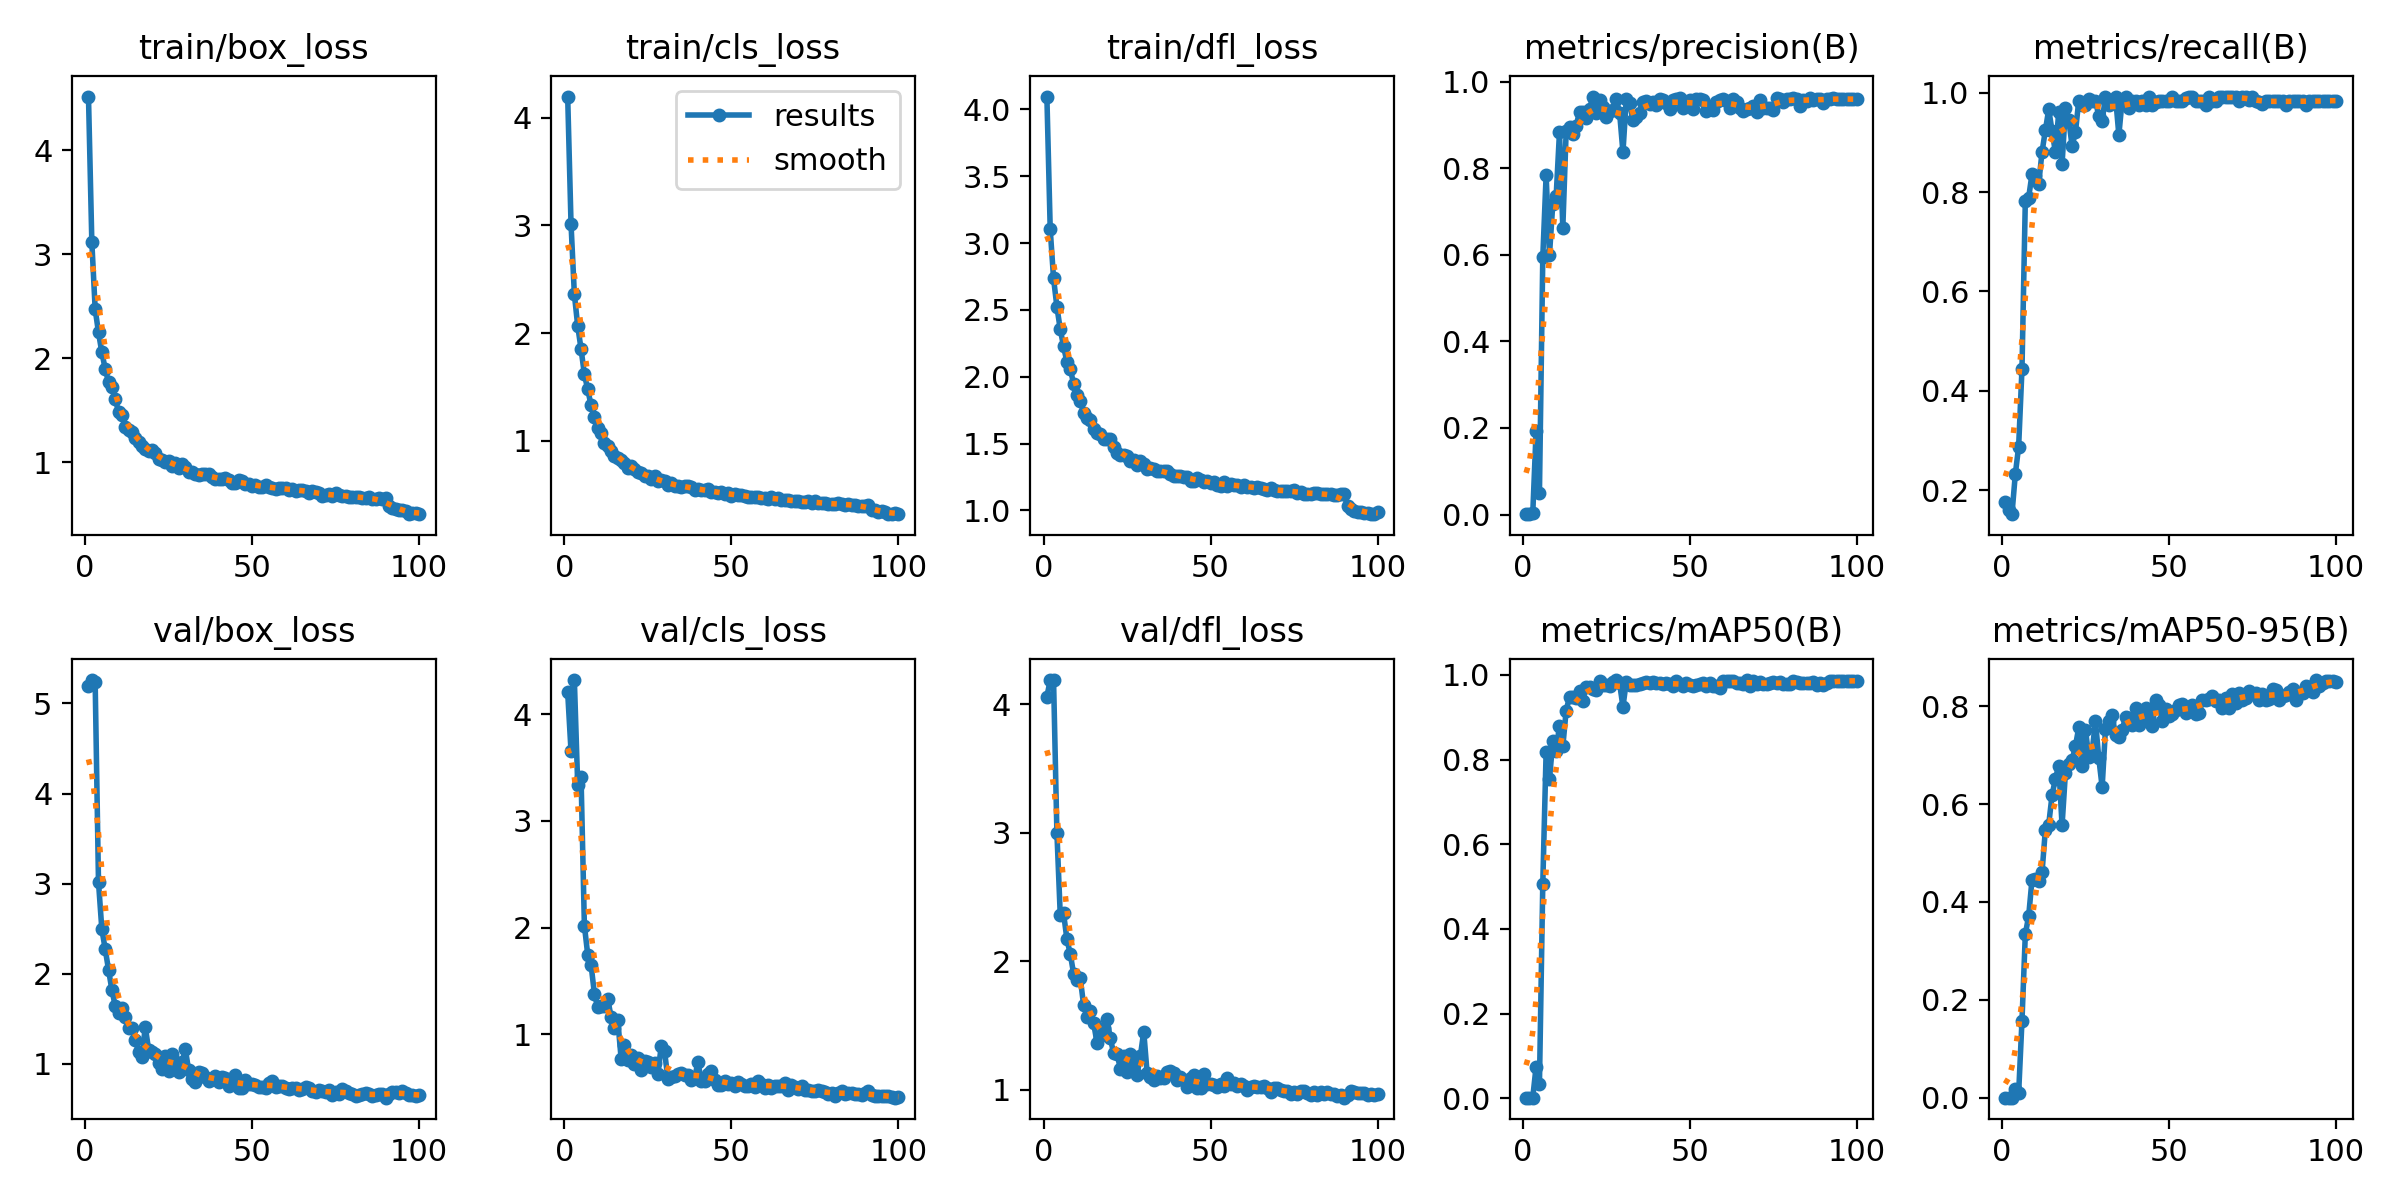

The file beside this chart, header and first rows:
epoch, train/box_loss, train/cls_loss, train/dfl_loss, metrics/precision(B), metrics/recall(B), metrics/mAP50(B), metrics/mAP50-95(B), val/box_loss, val/cls_loss, val/dfl_loss, lr/pg0, lr/pg1, lr/pg2
1, 4.516, 4.197, 4.097, 0.00092, 0.176, 0.0015, 0.00035, 5.188, 4.207, 4.058, 0.00054, 0.00054, 0.00054
2, 3.122, 3.016, 3.103, 0.00089, 0.16, 0.00144, 0.0004, 5.259, 3.655, 4.187, 0.001089, 0.001089, 0.001089
3, 2.473, 2.361, 2.736, 0.00252, 0.152, 0.00179, 0.0005, 5.239, 4.322, 4.187, 0.001627, 0.001627, 0.001627
4, 2.249, 2.067, 2.523, 0.1927, 0.232, 0.07485, 0.01882, 3.016, 3.34, 3, 0.001941, 0.001941, 0.001941
5, 2.058, 1.854, 2.356, 0.05043, 0.288, 0.03384, 0.0093, 2.494, 3.417, 2.361, 0.001921, 0.001921, 0.001921
6, 1.901, 1.617, 2.228, 0.5938, 0.4444, 0.506, 0.1579, 2.276, 2.018, 2.371, 0.001901, 0.001901, 0.001901
7, 1.773, 1.478, 2.11, 0.7837, 0.7827, 0.818, 0.3345, 2.045, 1.746, 2.17, 0.001881, 0.001881, 0.001881
8, 1.721, 1.33, 2.061, 0.5991, 0.7889, 0.7535, 0.371, 1.823, 1.65, 2.056, 0.001861, 0.001861, 0.001861
9, 1.61, 1.222, 1.946, 0.7182, 0.836, 0.8428, 0.4455, 1.644, 1.378, 1.903, 0.001842, 0.001842, 0.001842
10, 1.488, 1.115, 1.862, 0.7346, 0.832, 0.821, 0.4465, 1.567, 1.251, 1.851, 0.001822, 0.001822, 0.001822
11, 1.455, 1.076, 1.816, 0.8831, 0.816, 0.8801, 0.4421, 1.619, 1.261, 1.865, 0.001802, 0.001802, 0.001802
12, 1.34, 0.977, 1.73, 0.6628, 0.8805, 0.831, 0.4604, 1.517, 1.268, 1.658, 0.001782, 0.001782, 0.001782
13, 1.315, 0.9479, 1.695, 0.8851, 0.9239, 0.9156, 0.5474, 1.402, 1.33, 1.566, 0.001762, 0.001762, 0.001762
14, 1.289, 0.9079, 1.673, 0.8961, 0.966, 0.948, 0.5582, 1.402, 1.158, 1.611, 0.001743, 0.001743, 0.001743
15, 1.235, 0.8562, 1.606, 0.8782, 0.9233, 0.9473, 0.618, 1.266, 1.059, 1.517, 0.001723, 0.001723, 0.001723
16, 1.198, 0.8443, 1.577, 0.8979, 0.88, 0.9449, 0.6514, 1.137, 1.131, 1.366, 0.001703, 0.001703, 0.001703
17, 1.161, 0.8259, 1.569, 0.9303, 0.9603, 0.9623, 0.6784, 1.074, 0.7692, 1.415, 0.001683, 0.001683, 0.001683
18, 1.126, 0.794, 1.536, 0.929, 0.856, 0.9392, 0.5565, 1.41, 0.8942, 1.477, 0.001663, 0.001663, 0.001663
19, 1.109, 0.7455, 1.531, 0.9148, 0.968, 0.9724, 0.6633, 1.16, 0.7578, 1.547, 0.001644, 0.001644, 0.001644
20, 1.124, 0.7638, 1.531, 0.9365, 0.9446, 0.9719, 0.6823, 1.13, 0.8046, 1.4, 0.001624, 0.001624, 0.001624
21, 1.09, 0.7417, 1.472, 0.9654, 0.8929, 0.9665, 0.6892, 1.11, 0.7165, 1.281, 0.001604, 0.001604, 0.001604
22, 1.029, 0.7084, 1.429, 0.9274, 0.92, 0.9634, 0.7184, 1.016, 0.7731, 1.278, 0.001584, 0.001584, 0.001584
23, 1.024, 0.6966, 1.417, 0.9573, 0.984, 0.9853, 0.7564, 0.944, 0.6589, 1.164, 0.001564, 0.001564, 0.001564
24, 1.004, 0.6753, 1.412, 0.9422, 0.976, 0.9756, 0.6776, 1.084, 0.7434, 1.264, 0.001545, 0.001545, 0.001545
25, 1.012, 0.6715, 1.406, 0.9173, 0.976, 0.9765, 0.7522, 0.9222, 0.7395, 1.134, 0.001525, 0.001525, 0.001525
26, 0.9701, 0.6454, 1.371, 0.9321, 0.988, 0.9728, 0.6963, 1.108, 0.6903, 1.278, 0.001505, 0.001505, 0.001505
27, 0.9908, 0.6695, 1.375, 0.9344, 0.984, 0.9822, 0.7073, 1.017, 0.7311, 1.212, 0.001485, 0.001485, 0.001485
28, 0.9443, 0.6249, 1.34, 0.9597, 0.984, 0.9871, 0.7695, 0.9142, 0.6251, 1.114, 0.001465, 0.001465, 0.001465
29, 0.9872, 0.6366, 1.368, 0.9277, 0.952, 0.9796, 0.6935, 1.02, 0.8874, 1.264, 0.001446, 0.001446, 0.001446
30, 0.9536, 0.6266, 1.345, 0.8367, 0.9425, 0.9245, 0.6348, 1.163, 0.8392, 1.451, 0.001426, 0.001426, 0.001426
31, 0.9049, 0.5941, 1.307, 0.9607, 0.992, 0.9837, 0.7538, 0.9271, 0.5807, 1.132, 0.001406, 0.001406, 0.001406
32, 0.9098, 0.6042, 1.316, 0.9495, 0.976, 0.9758, 0.7694, 0.8306, 0.5992, 1.1, 0.001386, 0.001386, 0.001386
33, 0.8847, 0.5804, 1.307, 0.9108, 0.9806, 0.977, 0.7815, 0.8046, 0.6086, 1.074, 0.001366, 0.001366, 0.001366
34, 0.8764, 0.5759, 1.295, 0.9182, 0.992, 0.9754, 0.7401, 0.9056, 0.6226, 1.109, 0.001347, 0.001347, 0.001347
35, 0.8871, 0.5715, 1.295, 0.927, 0.9146, 0.9788, 0.7376, 0.8986, 0.6363, 1.091, 0.001327, 0.001327, 0.001327
36, 0.8853, 0.5838, 1.295, 0.9536, 0.9858, 0.9808, 0.7511, 0.8563, 0.6166, 1.089, 0.001307, 0.001307, 0.001307
37, 0.887, 0.5764, 1.291, 0.9548, 0.992, 0.9824, 0.778, 0.8123, 0.6143, 1.134, 0.001287, 0.001287, 0.001287
38, 0.8576, 0.5684, 1.272, 0.9487, 0.968, 0.9815, 0.7764, 0.8291, 0.5655, 1.148, 0.001267, 0.001267, 0.001267
39, 0.84, 0.5457, 1.257, 0.9528, 0.984, 0.9833, 0.7607, 0.8653, 0.5876, 1.128, 0.001248, 0.001248, 0.001248
40, 0.8405, 0.5477, 1.258, 0.945, 0.984, 0.9808, 0.7967, 0.801, 0.7361, 1.075, 0.001228, 0.001228, 0.001228
41, 0.8424, 0.5459, 1.258, 0.9606, 0.9744, 0.9815, 0.7611, 0.8595, 0.5612, 1.102, 0.001208, 0.001208, 0.001208
42, 0.8523, 0.5409, 1.25, 0.9566, 0.984, 0.9777, 0.782, 0.8405, 0.5634, 1.073, 0.001188, 0.001188, 0.001188
43, 0.8273, 0.5505, 1.248, 0.95, 0.976, 0.9806, 0.7953, 0.7556, 0.6219, 1.018, 0.001168, 0.001168, 0.001168
44, 0.8018, 0.5289, 1.224, 0.9377, 0.992, 0.9793, 0.7757, 0.7759, 0.6523, 1.093, 0.001149, 0.001149, 0.001149
45, 0.8014, 0.5235, 1.219, 0.9573, 0.976, 0.9743, 0.7597, 0.8782, 0.5709, 1.113, 0.001129, 0.001129, 0.001129
46, 0.8266, 0.5128, 1.244, 0.9608, 0.9815, 0.9855, 0.8116, 0.736, 0.5207, 1.016, 0.001109, 0.001109, 0.001109
47, 0.8191, 0.5231, 1.226, 0.9609, 0.983, 0.9785, 0.8022, 0.7329, 0.5228, 1.012, 0.001089, 0.001089, 0.001089
48, 0.7914, 0.5103, 1.209, 0.9384, 0.984, 0.9729, 0.7703, 0.8237, 0.5623, 1.122, 0.001069, 0.001069, 0.001069
49, 0.793, 0.5163, 1.222, 0.9519, 0.984, 0.9806, 0.7943, 0.7771, 0.5299, 1.044, 0.00105, 0.00105, 0.00105
50, 0.7764, 0.489, 1.203, 0.9572, 0.984, 0.9754, 0.7795, 0.7735, 0.5454, 1.041, 0.00103, 0.00103, 0.00103
51, 0.786, 0.5072, 1.212, 0.9358, 0.992, 0.9748, 0.784, 0.767, 0.5112, 1.038, 0.00101, 0.00101, 0.00101
52, 0.7641, 0.4939, 1.19, 0.9609, 0.9822, 0.9764, 0.7915, 0.7488, 0.5458, 1.021, 0.0009902, 0.0009902, 0.0009902
53, 0.7676, 0.4958, 1.185, 0.959, 0.984, 0.9781, 0.8027, 0.7468, 0.53, 1.044, 0.0009704, 0.0009704, 0.0009704
54, 0.7859, 0.4862, 1.212, 0.9578, 0.984, 0.9801, 0.8038, 0.7338, 0.5099, 1.025, 0.0009506, 0.0009506, 0.0009506
55, 0.7595, 0.478, 1.184, 0.9321, 0.9889, 0.973, 0.7853, 0.7864, 0.511, 1.091, 0.0009308, 0.0009308, 0.0009308
56, 0.7517, 0.4742, 1.195, 0.9368, 0.992, 0.9818, 0.7934, 0.8111, 0.5297, 1.045, 0.000911, 0.000911, 0.000911
57, 0.7429, 0.4765, 1.187, 0.9351, 0.992, 0.9738, 0.8018, 0.7459, 0.5057, 1.05, 0.0008912, 0.0008912, 0.0008912
58, 0.7521, 0.478, 1.187, 0.9529, 0.984, 0.9739, 0.7849, 0.753, 0.5632, 1.026, 0.0008714, 0.0008714, 0.0008714
59, 0.7499, 0.4717, 1.178, 0.9583, 0.984, 0.9685, 0.7851, 0.7549, 0.5287, 1.044, 0.0008516, 0.0008516, 0.0008516
60, 0.7506, 0.4725, 1.189, 0.9589, 0.984, 0.9853, 0.8127, 0.7289, 0.4981, 1.025, 0.0008318, 0.0008318, 0.0008318
... 40 more rows
